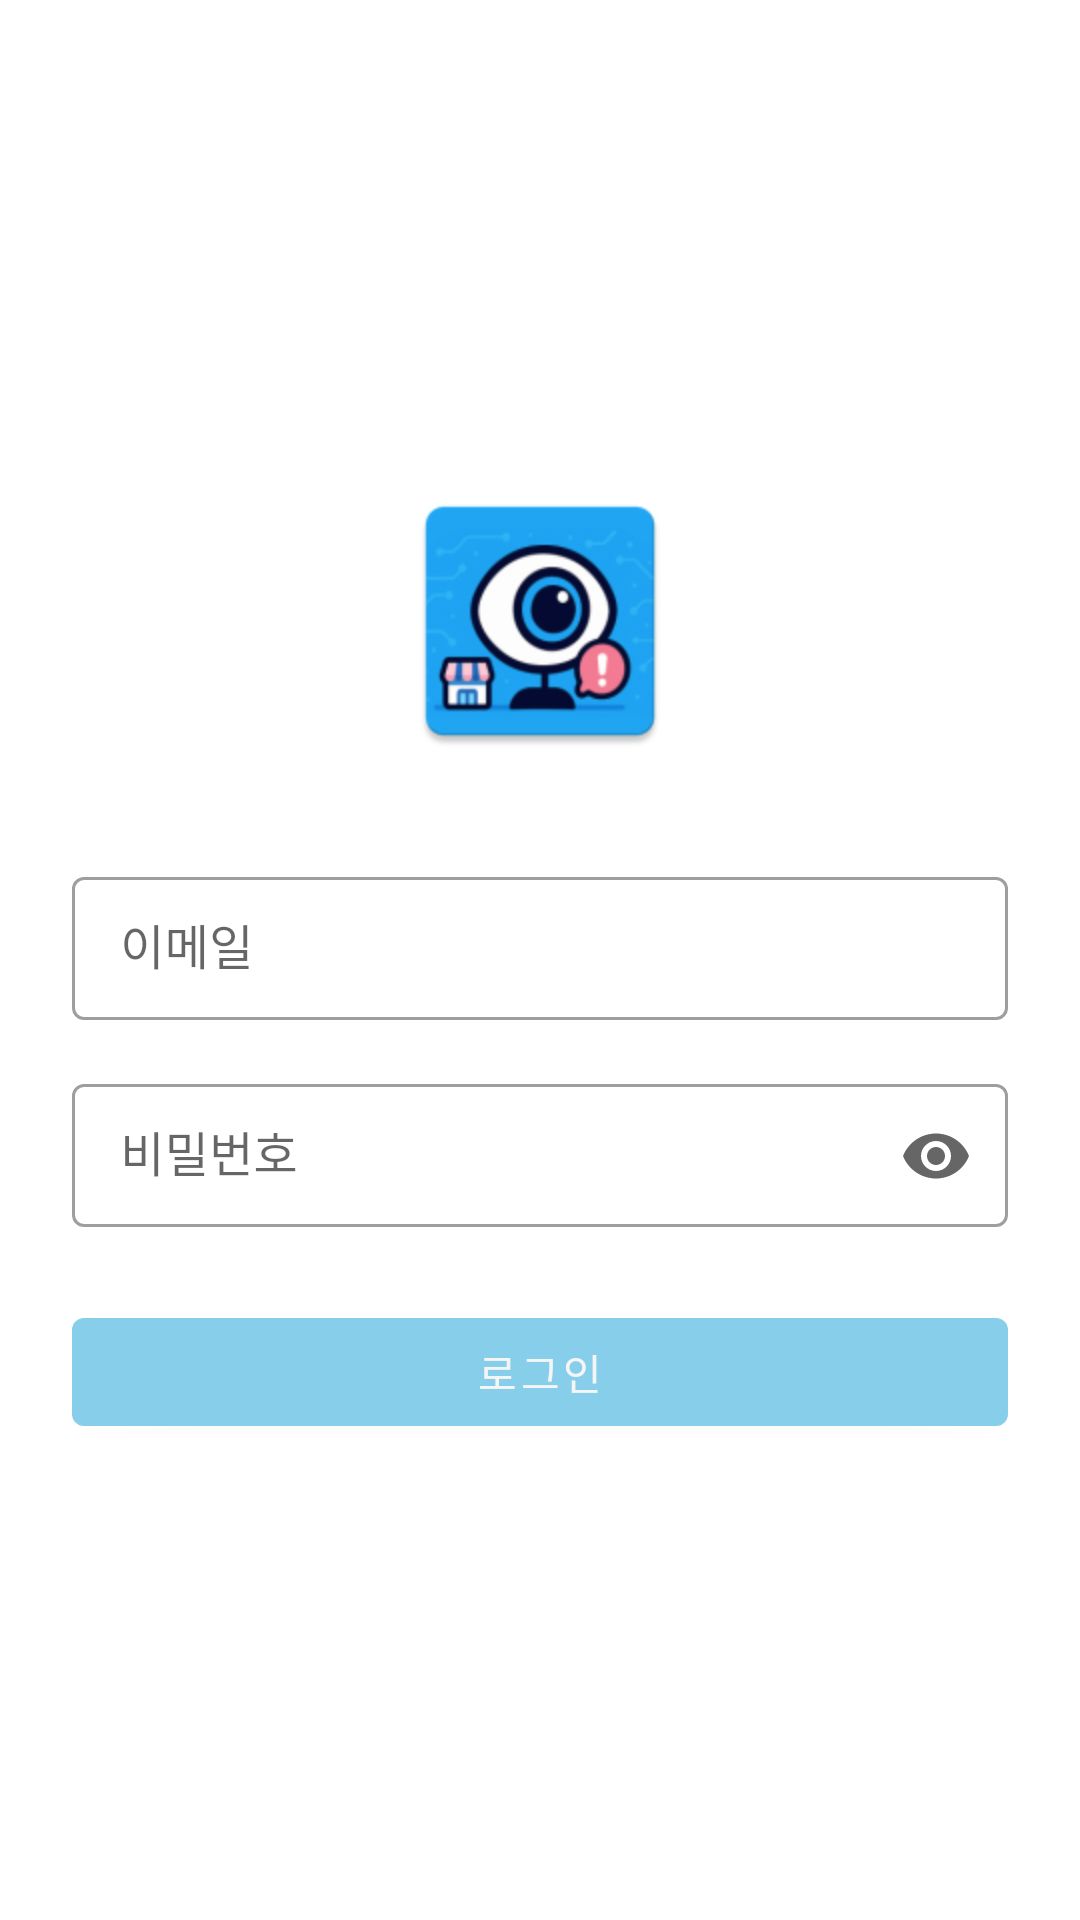

This screen was rendered from an Android layout file. Write that file and the resources it references.
<!-- AndroidManifest.xml: application theme Theme.Kkam_backup -->
<!-- res/layout/activity_login.xml -->
<?xml version="1.0" encoding="utf-8"?>
<androidx.constraintlayout.widget.ConstraintLayout
    xmlns:android="http://schemas.android.com/apk/res/android"
    xmlns:app="http://schemas.android.com/apk/res-auto"
    android:padding="24dp"
    android:layout_width="match_parent"
    android:layout_height="match_parent">

    
    <LinearLayout
        android:id="@+id/llContainer"
        android:orientation="vertical"
        android:gravity="center_horizontal"
        android:layout_width="0dp"
        android:layout_height="wrap_content"
        app:layout_constraintTop_toTopOf="parent"
        app:layout_constraintBottom_toBottomOf="parent"
        app:layout_constraintStart_toStartOf="parent"
        app:layout_constraintEnd_toEndOf="parent">

        
        <ImageView
            android:id="@+id/ivAvatar"
            android:layout_width="96dp"
            android:layout_height="96dp"
            android:src="@mipmap/ic_launcher"
            android:scaleType="centerCrop"/>

        
        <com.google.android.material.textfield.TextInputLayout
            android:id="@+id/tilEmail"
            style="@style/Widget.MaterialComponents.TextInputLayout.OutlinedBox.Dense"
            android:layout_marginTop="32dp"
            android:layout_width="match_parent"
            android:layout_height="wrap_content"
            android:hint="이메일"
            app:boxBackgroundMode="outline">

            <com.google.android.material.textfield.TextInputEditText
                android:id="@+id/etEmail"
                android:layout_width="match_parent"
                android:layout_height="wrap_content"
                android:inputType="textEmailAddress"/>
        </com.google.android.material.textfield.TextInputLayout>

        
        <com.google.android.material.textfield.TextInputLayout
            android:id="@+id/tilPassword"
            style="@style/Widget.MaterialComponents.TextInputLayout.OutlinedBox.Dense"
            android:layout_marginTop="16dp"
            android:layout_width="match_parent"
            android:layout_height="wrap_content"
            android:hint="비밀번호"
            app:boxBackgroundMode="outline"
            app:endIconMode="password_toggle">

            <com.google.android.material.textfield.TextInputEditText
                android:id="@+id/etPassword"
                android:layout_width="match_parent"
                android:layout_height="wrap_content"
                android:inputType="textPassword"/>
        </com.google.android.material.textfield.TextInputLayout>

        
        <com.google.android.material.button.MaterialButton
            android:id="@+id/btnLogin"
            style="@style/Widget.MaterialComponents.Button"
            android:layout_marginTop="24dp"
            android:layout_width="match_parent"
            android:layout_height="wrap_content"
            android:text="로그인" />
    </LinearLayout>

</androidx.constraintlayout.widget.ConstraintLayout>
<!-- resources referenced by this layout -->
<resources>
  <!-- mipmap ic_launcher: webp bitmap (mipmap-hdpi, 4622 bytes) -->
  <style name="Theme.Kkam_backup" parent="Theme.MaterialComponents.Light.NoActionBar">
          
          <item name="colorPrimary">@color/blue</item>
          <item name="colorPrimaryVariant">@color/primary</item>
          <item name="colorOnPrimary">@color/onPrimary</item>
          <item name="colorSecondary">@color/statusNormal</item>
          <item name="colorOnSecondary">@color/onPrimary</item>
          <item name="colorSurface">@color/background</item>
          <item name="colorOnSurface">@color/onSurface</item>
          <item name="android:windowDrawsSystemBarBackgrounds">true</item>
          <item name="android:statusBarColor">?attr/colorPrimary</item>
          <item name="android:navigationBarColor">@color/background</item>
      </style>
  <color name="blue">#87CEEB</color>
  <color name="primary">#6200EE</color>
  <color name="onPrimary">#F5F5F5</color>
  <color name="statusNormal">#4CAF50</color>
  <color name="background">#FFFFFF</color>
  <color name="onSurface">#000000</color>
</resources>
